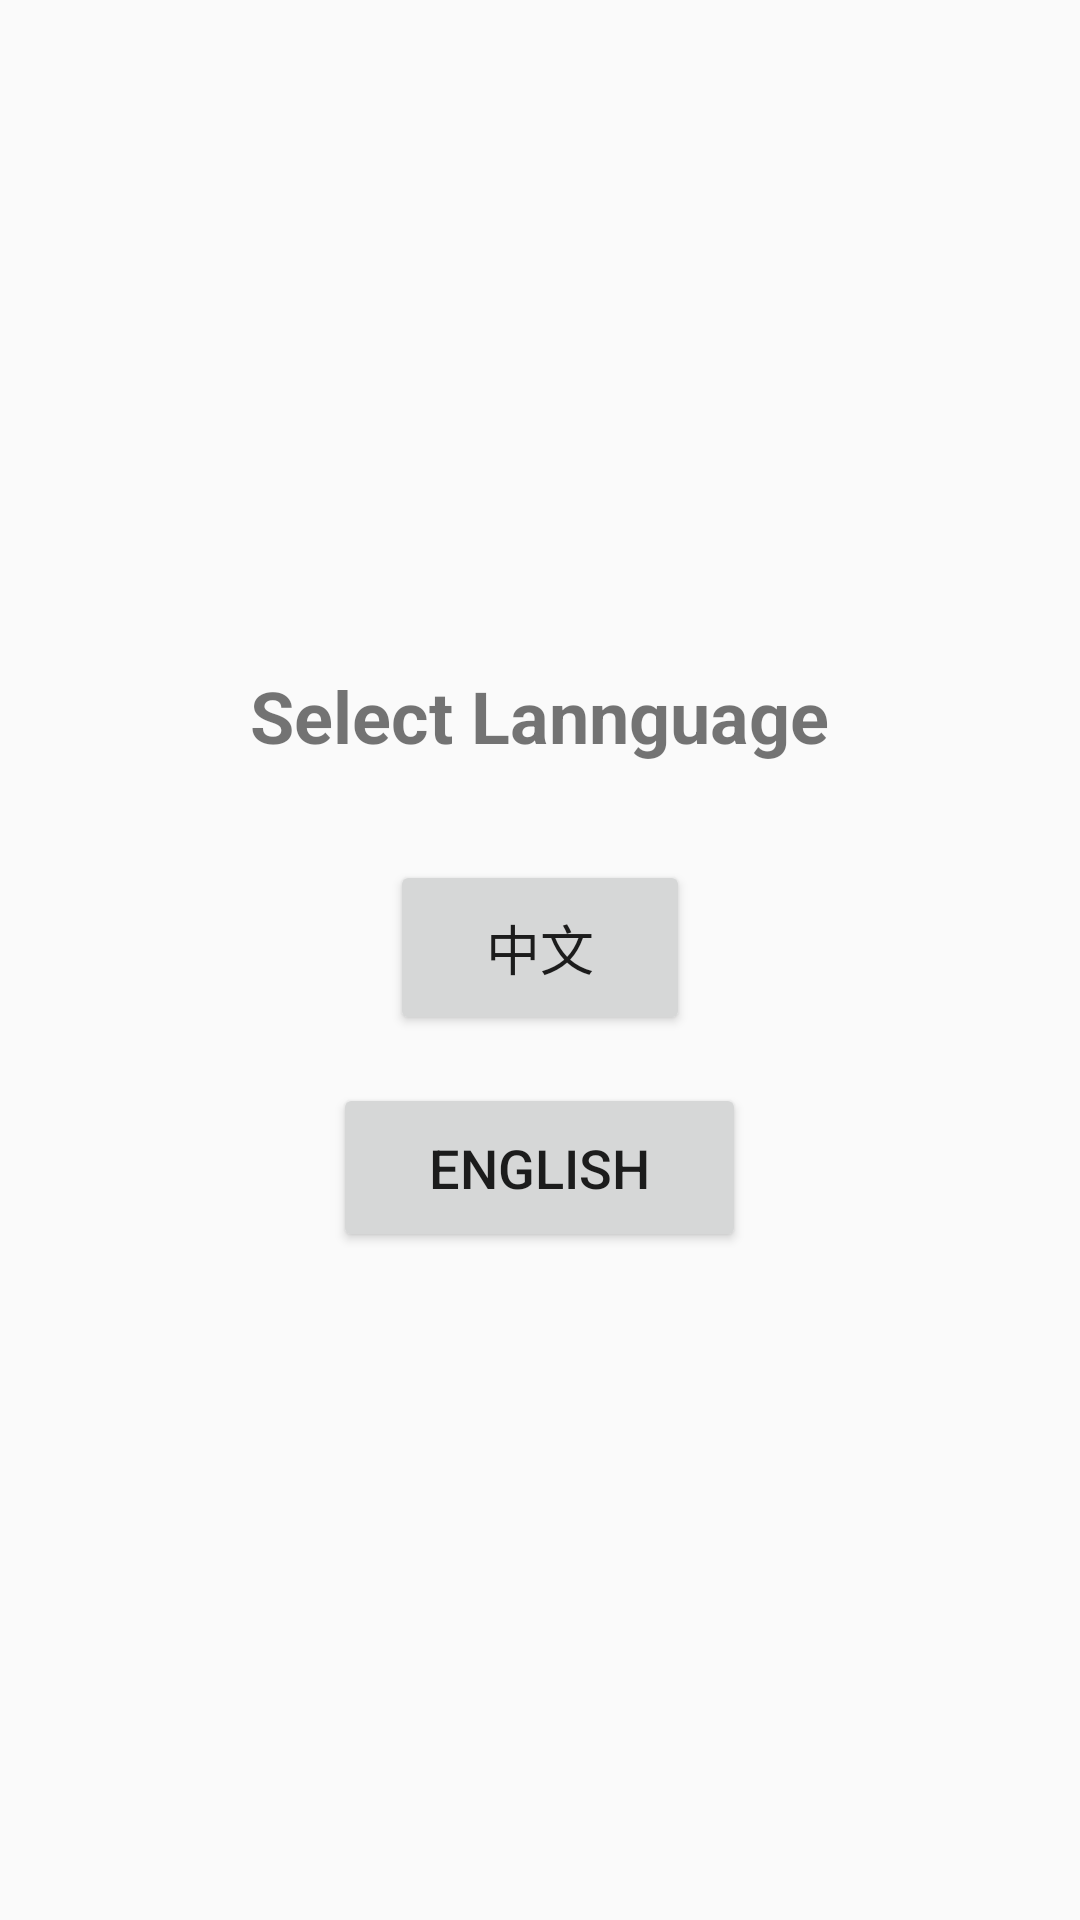

Android layout source for this screen:
<!-- AndroidManifest.xml: application theme Theme.AppCompat.Light -->
<!-- res/layout/activity_language_selector.xml -->
<?xml version="1.0" encoding="utf-8"?>
<LinearLayout xmlns:android="http://schemas.android.com/apk/res/android"
    android:layout_width="match_parent"
    android:layout_height="match_parent"
    android:orientation="vertical"
    android:gravity="center"
    android:padding="16dp">

    <TextView
        android:layout_width="wrap_content"
        android:layout_height="wrap_content"
        android:text="Select Lannguage"
        android:textSize="24sp"
        android:textStyle="bold"
        android:layout_marginBottom="32dp"/>

    <Button
        android:id="@+id/chineseBtn"
        android:layout_width="wrap_content"
        android:layout_height="wrap_content"
        android:text="中文"
        android:textSize="18sp"
        android:paddingVertical="16dp"
        android:paddingHorizontal="32dp"
        android:layout_marginBottom="16dp"/>

    <Button
        android:id="@+id/englishBtn"
        android:layout_width="wrap_content"
        android:layout_height="wrap_content"
        android:text="English"
        android:textSize="18sp"
        android:paddingVertical="16dp"
        android:paddingHorizontal="32dp"/>

</LinearLayout>
<!-- resources referenced by this layout -->
<resources>

</resources>
